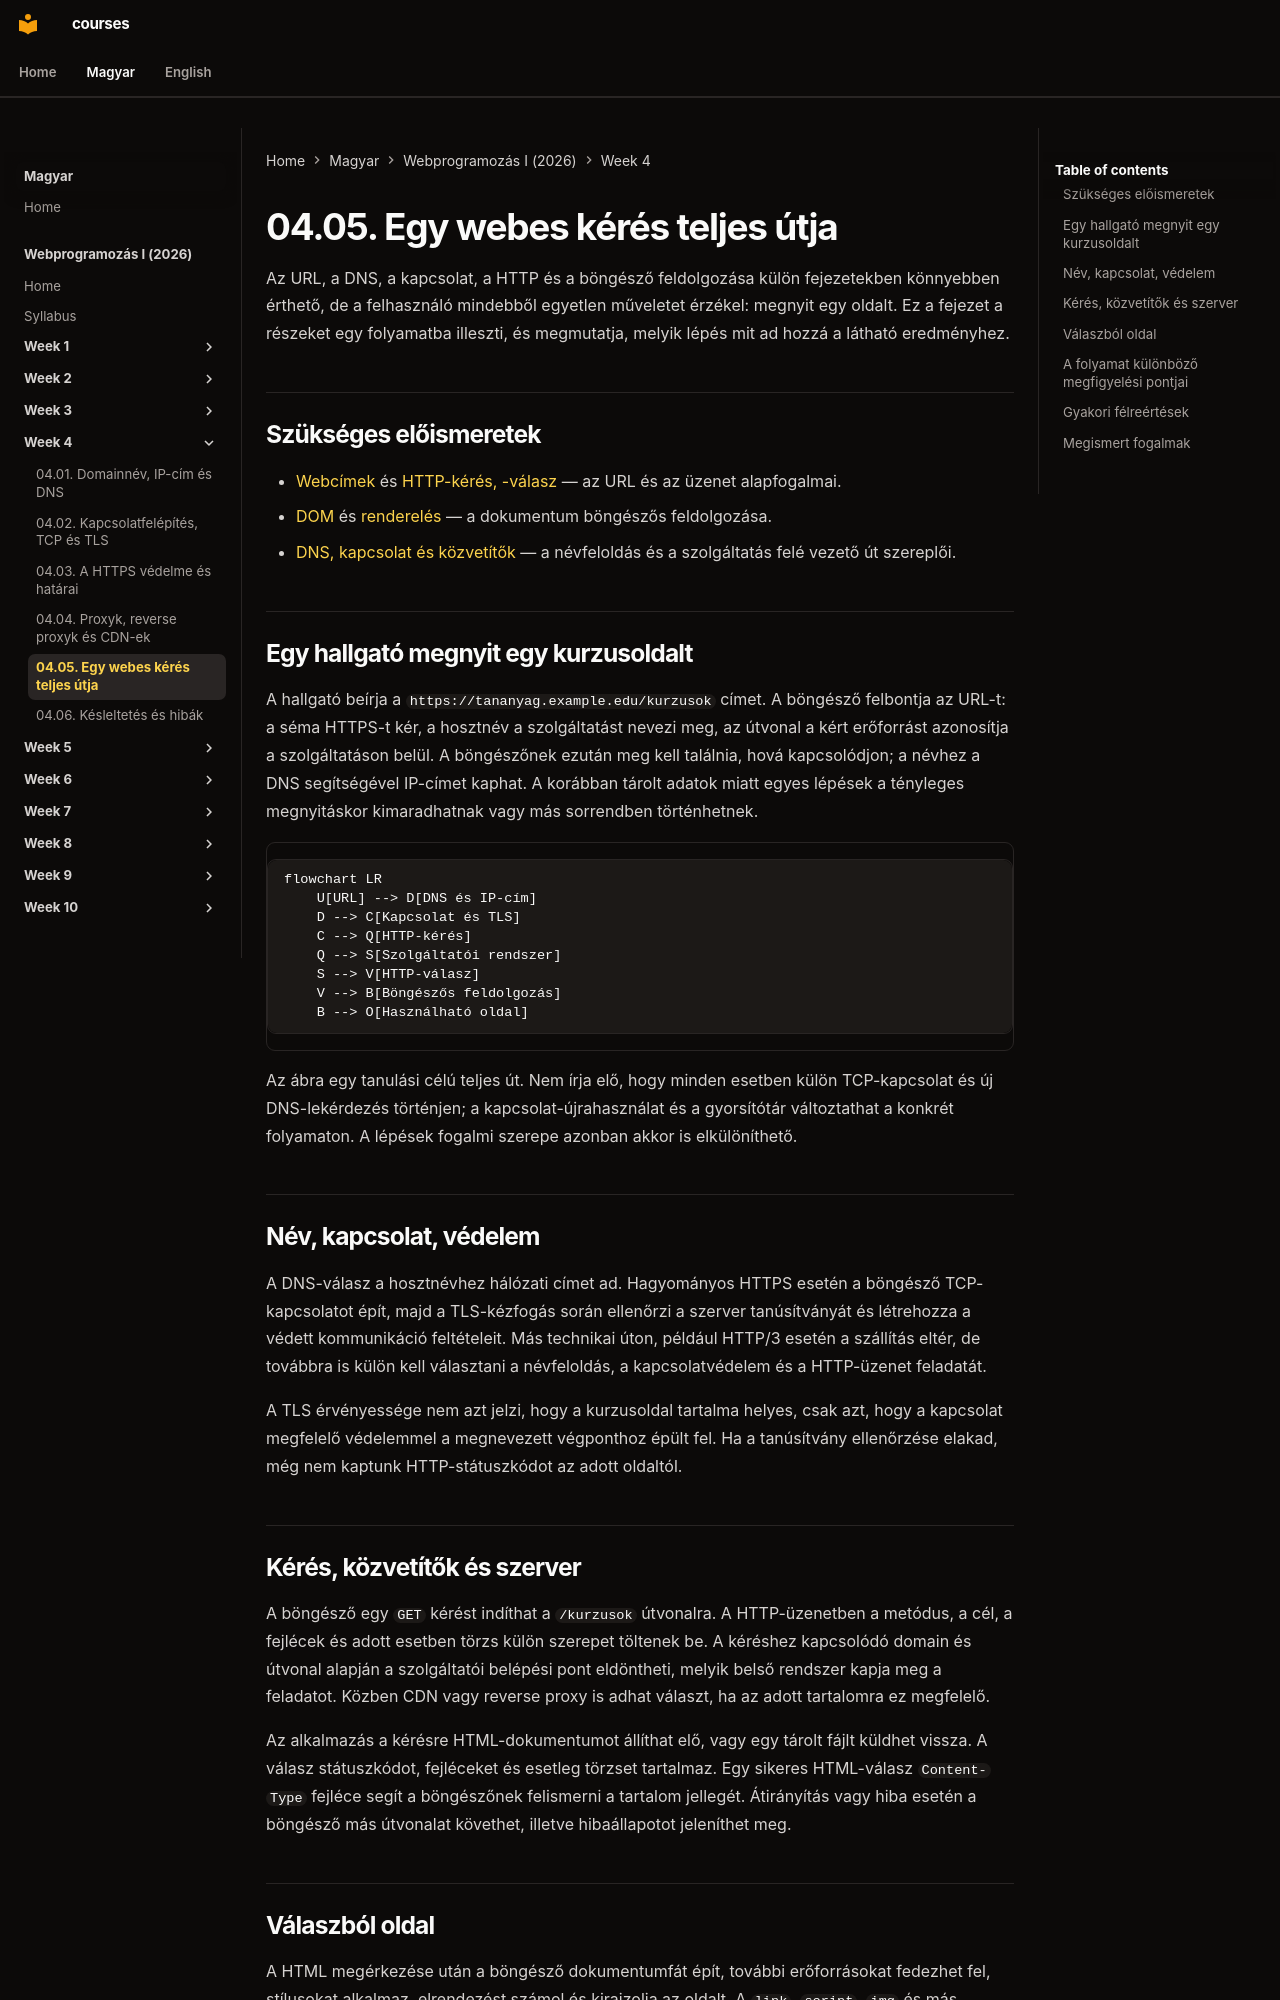

repository: laborci/courses · page: web-programming-1/hu/04-05-complete-web-request/index.html · generator: mkdocs

# 04.05. Egy webes kérés teljes útja

Az URL, a DNS, a kapcsolat, a HTTP és a böngésző feldolgozása külön fejezetekben könnyebben érthető, de a felhasználó mindebből egyetlen műveletet érzékel: megnyit egy oldalt. Ez a fejezet a részeket egy folyamatba illeszti, és megmutatja, melyik lépés mit ad hozzá a látható eredményhez.

## Szükséges előismeretek

- [Webcímek](02-01-web-addresses-and-resources.md) és [HTTP-kérés, -válasz](02-02-http-request-and-response.md) — az URL és az üzenet alapfogalmai.
- [DOM](03-02-document-structure-and-dom.md) és [renderelés](03-03-browser-rendering.md) — a dokumentum böngészős feldolgozása.
- [DNS, kapcsolat és közvetítők](04-01-dns-and-ip-addresses.md) — a névfeloldás és a szolgáltatás felé vezető út szereplői.

## Egy hallgató megnyit egy kurzusoldalt

A hallgató beírja a `https://tananyag.example.edu/kurzusok` címet. A böngésző felbontja az URL-t: a séma HTTPS-t kér, a hosztnév a szolgáltatást nevezi meg, az útvonal a kért erőforrást azonosítja a szolgáltatáson belül. A böngészőnek ezután meg kell találnia, hová kapcsolódjon; a névhez a DNS segítségével IP-címet kaphat. A korábban tárolt adatok miatt egyes lépések a tényleges megnyitáskor kimaradhatnak vagy más sorrendben történhetnek.

```mermaid
flowchart LR
    U[URL] --> D[DNS és IP-cím]
    D --> C[Kapcsolat és TLS]
    C --> Q[HTTP-kérés]
    Q --> S[Szolgáltatói rendszer]
    S --> V[HTTP-válasz]
    V --> B[Böngészős feldolgozás]
    B --> O[Használható oldal]
```

Az ábra egy tanulási célú teljes út. Nem írja elő, hogy minden esetben külön TCP-kapcsolat és új DNS-lekérdezés történjen; a kapcsolat-újrahasználat és a gyorsítótár változtathat a konkrét folyamaton. A lépések fogalmi szerepe azonban akkor is elkülöníthető.

## Név, kapcsolat, védelem

A DNS-válasz a hosztnévhez hálózati címet ad. Hagyományos HTTPS esetén a böngésző TCP-kapcsolatot épít, majd a TLS-kézfogás során ellenőrzi a szerver tanúsítványát és létrehozza a védett kommunikáció feltételeit. Más technikai úton, például HTTP/3 esetén a szállítás eltér, de továbbra is külön kell választani a névfeloldás, a kapcsolatvédelem és a HTTP-üzenet feladatát.

A TLS érvényessége nem azt jelzi, hogy a kurzusoldal tartalma helyes, csak azt, hogy a kapcsolat megfelelő védelemmel a megnevezett végponthoz épült fel. Ha a tanúsítvány ellenőrzése elakad, még nem kaptunk HTTP-státuszkódot az adott oldaltól.

## Kérés, közvetítők és szerver

A böngésző egy `GET` kérést indíthat a `/kurzusok` útvonalra. A HTTP-üzenetben a metódus, a cél, a fejlécek és adott esetben törzs külön szerepet töltenek be. A kéréshez kapcsolódó domain és útvonal alapján a szolgáltatói belépési pont eldöntheti, melyik belső rendszer kapja meg a feladatot. Közben CDN vagy reverse proxy is adhat választ, ha az adott tartalomra ez megfelelő.

Az alkalmazás a kérésre HTML-dokumentumot állíthat elő, vagy egy tárolt fájlt küldhet vissza. A válasz státuszkódot, fejléceket és esetleg törzset tartalmaz. Egy sikeres HTML-válasz `Content-Type` fejléce segít a böngészőnek felismerni a tartalom jellegét. Átirányítás vagy hiba esetén a böngésző más útvonalat követhet, illetve hibaállapotot jeleníthet meg.
